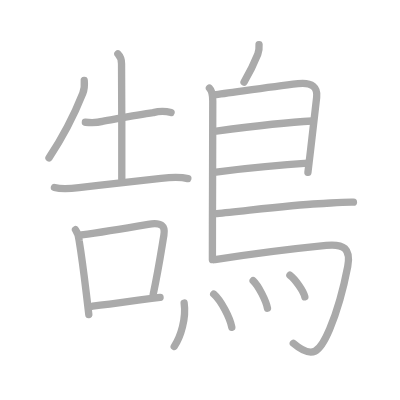
t = 0.00 s
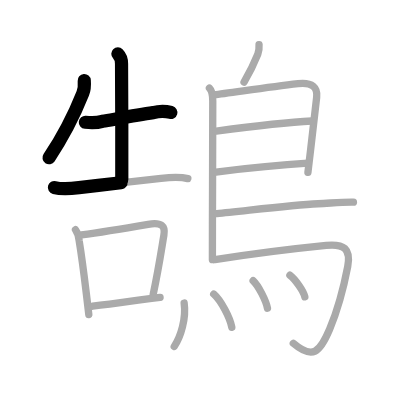
t = 3.50 s
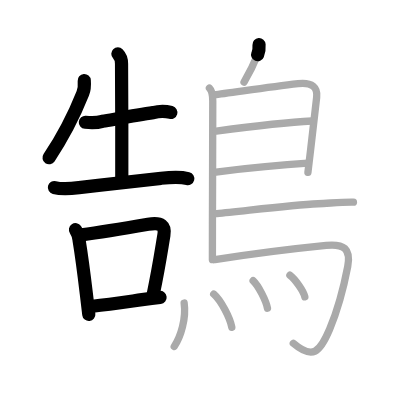
t = 7.25 s
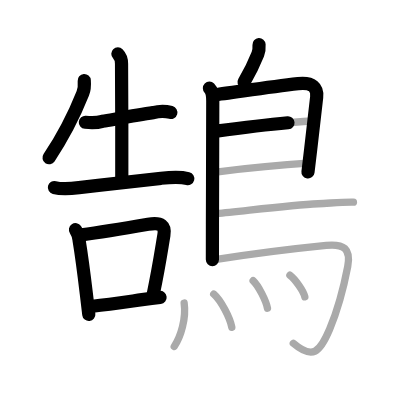
t = 10.75 s
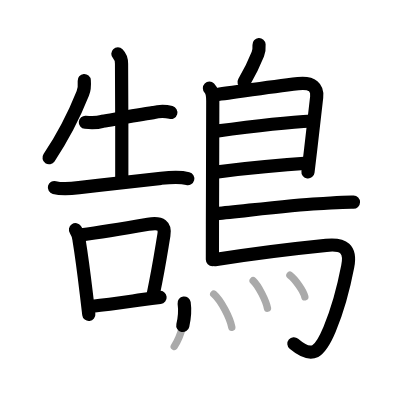
t = 14.50 s
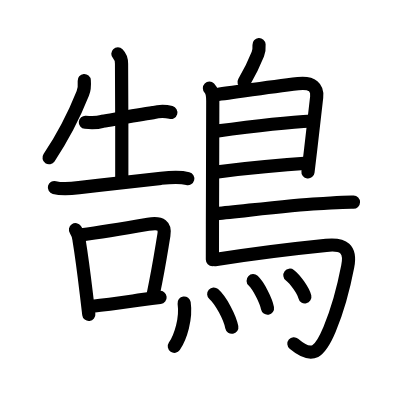
t = 18.00 s

The animated SVG that drew these frames (rendered in a browser with its animation timeline set to each time). Animation: 18 SMIL elements (animate=18); one cycle of 18.00 s.

<?xml version="1.0" standalone="no"?>
<!DOCTYPE svg PUBLIC "-//W3C//DTD SVG 1.1//EN"   "http://www.w3.org/Graphics/SVG/1.1/DTD/svg11.dtd">
<svg width="400px" height="400px"  version="1.1" xmlns="http://www.w3.org/2000/svg">
  <defs>
    <marker id="Triangle" viewBox="0 0 10 10" refX="0" refY="5" markerUnits="strokeWidth" markerWidth="3" style="stroke-opacity:0%;fill:#aaaaaa;" markerHeight="2" orient="auto">
      <path d="M 0 0 L 10 5 L 0 10 z" />
    </marker>
    
    <marker id="Arrow" viewBox="0 0 10 10" refX="5" refY="5" markerUnits="strokeWidth" markerWidth="1.8" style="stroke-opacity:0%;fill:#770000;" markerHeight="2" orient="auto">
      <path d="M 0 4 L 6 4 L 4 1 L 10 5 L 4 9 L 6 6 L 0 6 z" />
        <circle cx="5" cy="5" r="5" />
      </marker>
    
    <marker id="TriangleRed" viewBox="0 0 10 10" refX="0" refY="5" markerUnits="strokeWidth" markerWidth="3" style="stroke-opacity:0%;fill:#CC0000;" markerHeight="2" orient="auto">
      <path d="M 0 0 L 10 5 L 0 10 z" />
    </marker>
    
    <marker id="ArrowRed" viewBox="0 0 10 10" refX="5" refY="5" markerUnits="strokeWidth" markerWidth="1.8" style="stroke-opacity:0%;fill:#CC0000;" markerHeight="2" orient="auto">
      <path d="M 0 4 L 6 4 L 4 1 L 10 5 L 4 9 L 6 6 L 0 6 z" />
        <circle cx="5" cy="5" r="5" />
      </marker>
    
  </defs>
  
  <path style="fill:#ffffff; fill-opacity:100%; fill-rule:evenodd; stroke-width:0;" d="M 0 0 L 400px 0 L 400px 400px L 0 400px L 0 0" />

  <g transform="scale(3.6697247706422 3.6697247706422)">
<path style="fill:none; fill-opacity:0%; fill-rule:evenodd; stroke:#aaaaaa; stroke-opacity:100%; stroke-width: 1.5pt; stroke-linejoin:round; stroke-linecap:round;" d="M22.96 21.94c0.1 1.2 0.04 2.41-0.4 3.52C20.5 30.62 17.38 37 13.35 43.01"></path>
<path style="fill:none; fill-opacity:0%; fill-rule:evenodd; stroke:#aaaaaa; stroke-opacity:100%; stroke-width: 1.5pt; stroke-linejoin:round; stroke-linecap:round;" d="M23.26 33.32c1.87 0.18 3.18 0.17 4.63-0.25c4.35-0.77 9.55-1.77 13.87-2.38c1.64-0.47 3.26-0.48 4.86-0.03"></path>
<path style="fill:none; fill-opacity:0%; fill-rule:evenodd; stroke:#aaaaaa; stroke-opacity:100%; stroke-width: 1.5pt; stroke-linejoin:round; stroke-linecap:round;" d="M32.12 14.68c0.84 0.84 1 1.87 1 2.69c0 0.73 0.14 26.95 0.07 31.48"></path>
<path style="fill:none; fill-opacity:0%; fill-rule:evenodd; stroke:#aaaaaa; stroke-opacity:100%; stroke-width: 1.5pt; stroke-linejoin:round; stroke-linecap:round;" d="M14.83 51.1c2.22 0.58 4.4 0.32 6.69 0.04c7.23-0.89 13.86-1.64 22.36-2.55c2.5-0.27 4.89-0.53 7.3 0.08"></path>
<path style="fill:none; fill-opacity:0%; fill-rule:evenodd; stroke:#aaaaaa; stroke-opacity:100%; stroke-width: 1.5pt; stroke-linejoin:round; stroke-linecap:round;" d="M20.57 62.59c0.6 0.89 0.93 1.87 0.99 2.94c0.77 4.68 1.37 9.5 1.96 14.45c0.23 1.89 0.45 3.8 0.68 5.73"></path>
<path style="fill:none; fill-opacity:0%; fill-rule:evenodd; stroke:#aaaaaa; stroke-opacity:100%; stroke-width: 1.5pt; stroke-linejoin:round; stroke-linecap:round;" d="M22.2 64.01c5.8-0.77 13.65-2.1 18.17-2.88c3.71-0.64 4.71 0.48 4.29 2.95c-0.86 5.14-1.36 8.73-2.92 16.17"></path>
<path style="fill:none; fill-opacity:0%; fill-rule:evenodd; stroke:#aaaaaa; stroke-opacity:100%; stroke-width: 1.5pt; stroke-linejoin:round; stroke-linecap:round;" d="M25.23 83.44c4.72-0.56 9.52-1.24 13.5-1.78c1.83-0.25 3.49-0.46 4.89-0.62"></path>
<path style="fill:none; fill-opacity:0%; fill-rule:evenodd; stroke:#aaaaaa; stroke-opacity:100%; stroke-width: 1.5pt; stroke-linejoin:round; stroke-linecap:round;" d="M70.59 12.16c0.06 0.88 0 1.77-0.33 2.6c-1.39 3.5-2.14 4.87-3.76 7.62"></path>
<path style="fill:none; fill-opacity:0%; fill-rule:evenodd; stroke:#aaaaaa; stroke-opacity:100%; stroke-width: 1.5pt; stroke-linejoin:round; stroke-linecap:round;" d="M57.07 24.03c0.83 0.82 0.91 2.21 0.91 3.47c0 6.85-0.06 21.94-0.09 33.63c-0.01 3.66-0.01 6.99-0.01 9.62"></path>
<path style="fill:none; fill-opacity:0%; fill-rule:evenodd; stroke:#aaaaaa; stroke-opacity:100%; stroke-width: 1.5pt; stroke-linejoin:round; stroke-linecap:round;" d="M58.43 25.81c3.25-0.29 13.58-1.98 22.81-3.03c3.93-0.45 5.36 1.15 5.05 3.71C86.16 27.6 84.88 39 83.91 46.97"></path>
<path style="fill:none; fill-opacity:0%; fill-rule:evenodd; stroke:#aaaaaa; stroke-opacity:100%; stroke-width: 1.5pt; stroke-linejoin:round; stroke-linecap:round;" d="M58.95 35.74C65.38 34.88 77 33.38 85 32.98"></path>
<path style="fill:none; fill-opacity:0%; fill-rule:evenodd; stroke:#aaaaaa; stroke-opacity:100%; stroke-width: 1.5pt; stroke-linejoin:round; stroke-linecap:round;" d="M58.86 46.89C66 46 77 44.88 83.89 44.47"></path>
<path style="fill:none; fill-opacity:0%; fill-rule:evenodd; stroke:#aaaaaa; stroke-opacity:100%; stroke-width: 1.5pt; stroke-linejoin:round; stroke-linecap:round;" d="M59.09 58.22c6.84-0.62 19.96-2.36 27.57-2.7c3.47-0.15 6.5-0.48 9.66-0.42"></path>
<path style="fill:none; fill-opacity:0%; fill-rule:evenodd; stroke:#aaaaaa; stroke-opacity:100%; stroke-width: 1.5pt; stroke-linejoin:round; stroke-linecap:round;" d="M58.55 70.75c9.27-1.47 23.87-3.24 30.34-3.89c4.76-0.48 6.81 0.88 5.86 5.79c-1.35 7.04-2.92 12.28-4.93 17.08c-2.63 6.27-4.62 8.31-9.89 3.82"></path>
<path style="fill:none; fill-opacity:0%; fill-rule:evenodd; stroke:#aaaaaa; stroke-opacity:100%; stroke-width: 1.5pt; stroke-linejoin:round; stroke-linecap:round;" d="M50.18 82.57c0.6 4.21-0.93 9.26-2.7 11.84"></path>
<path style="fill:none; fill-opacity:0%; fill-rule:evenodd; stroke:#aaaaaa; stroke-opacity:100%; stroke-width: 1.5pt; stroke-linejoin:round; stroke-linecap:round;" d="M58.24 80.13c2.02 1.78 4.43 6.45 4.93 9.06"></path>
<path style="fill:none; fill-opacity:0%; fill-rule:evenodd; stroke:#aaaaaa; stroke-opacity:100%; stroke-width: 1.5pt; stroke-linejoin:round; stroke-linecap:round;" d="M68.98 76.49c1.47 1.37 3.54 5.49 3.91 7.5"></path>
<path style="fill:none; fill-opacity:0%; fill-rule:evenodd; stroke:#aaaaaa; stroke-opacity:100%; stroke-width: 1.5pt; stroke-linejoin:round; stroke-linecap:round;" d="M79 75c1.44 1.08 3.72 4.32 4.07 5.89"></path>

<path style="fill:none; fill-opacity:0%; fill-rule:evenodd; stroke:#000000; stroke-opacity:100%; stroke-width: 2.7pt; stroke-linejoin:round; stroke-linecap:round;" d="M22.96 21.94c0.1 1.2 0.04 2.41-0.4 3.52C20.5 30.62 17.38 37 13.35 43.01" pathLength="100" stroke-dashoffset="100" stroke-dasharray="100 105"><animate id="dashAnim1" attributeName="stroke-dashoffset" from="100" to="0" dur="1s" calcMode="linear" fill="freeze"/></path>
<path style="fill:none; fill-opacity:0%; fill-rule:evenodd; stroke:#000000; stroke-opacity:100%; stroke-width: 2.7pt; stroke-linejoin:round; stroke-linecap:round;" d="M23.26 33.32c1.87 0.18 3.18 0.17 4.63-0.25c4.35-0.77 9.55-1.77 13.87-2.38c1.64-0.47 3.26-0.48 4.86-0.03" pathLength="100" stroke-dashoffset="100" stroke-dasharray="100 105"><animate id="dashAnim2" attributeName="stroke-dashoffset" from="100" to="0" dur="1s" calcMode="linear" begin="dashAnim1.end" fill="freeze"/></path>
<path style="fill:none; fill-opacity:0%; fill-rule:evenodd; stroke:#000000; stroke-opacity:100%; stroke-width: 2.7pt; stroke-linejoin:round; stroke-linecap:round;" d="M32.12 14.68c0.84 0.84 1 1.87 1 2.69c0 0.73 0.14 26.95 0.07 31.48" pathLength="100" stroke-dashoffset="100" stroke-dasharray="100 105"><animate id="dashAnim3" attributeName="stroke-dashoffset" from="100" to="0" dur="1s" calcMode="linear" begin="dashAnim2.end" fill="freeze"/></path>
<path style="fill:none; fill-opacity:0%; fill-rule:evenodd; stroke:#000000; stroke-opacity:100%; stroke-width: 2.7pt; stroke-linejoin:round; stroke-linecap:round;" d="M14.83 51.1c2.22 0.58 4.4 0.32 6.69 0.04c7.23-0.89 13.86-1.64 22.36-2.55c2.5-0.27 4.89-0.53 7.3 0.08" pathLength="100" stroke-dashoffset="100" stroke-dasharray="100 105"><animate id="dashAnim4" attributeName="stroke-dashoffset" from="100" to="0" dur="1s" calcMode="linear" begin="dashAnim3.end" fill="freeze"/></path>
<path style="fill:none; fill-opacity:0%; fill-rule:evenodd; stroke:#000000; stroke-opacity:100%; stroke-width: 2.7pt; stroke-linejoin:round; stroke-linecap:round;" d="M20.57 62.59c0.6 0.89 0.93 1.87 0.99 2.94c0.77 4.68 1.37 9.5 1.96 14.45c0.23 1.89 0.45 3.8 0.68 5.73" pathLength="100" stroke-dashoffset="100" stroke-dasharray="100 105"><animate id="dashAnim5" attributeName="stroke-dashoffset" from="100" to="0" dur="1s" calcMode="linear" begin="dashAnim4.end" fill="freeze"/></path>
<path style="fill:none; fill-opacity:0%; fill-rule:evenodd; stroke:#000000; stroke-opacity:100%; stroke-width: 2.7pt; stroke-linejoin:round; stroke-linecap:round;" d="M22.2 64.01c5.8-0.77 13.65-2.1 18.17-2.88c3.71-0.64 4.71 0.48 4.29 2.95c-0.86 5.14-1.36 8.73-2.92 16.17" pathLength="100" stroke-dashoffset="100" stroke-dasharray="100 105"><animate id="dashAnim6" attributeName="stroke-dashoffset" from="100" to="0" dur="1s" calcMode="linear" begin="dashAnim5.end" fill="freeze"/></path>
<path style="fill:none; fill-opacity:0%; fill-rule:evenodd; stroke:#000000; stroke-opacity:100%; stroke-width: 2.7pt; stroke-linejoin:round; stroke-linecap:round;" d="M25.23 83.44c4.72-0.56 9.52-1.24 13.5-1.78c1.83-0.25 3.49-0.46 4.89-0.62" pathLength="100" stroke-dashoffset="100" stroke-dasharray="100 105"><animate id="dashAnim7" attributeName="stroke-dashoffset" from="100" to="0" dur="1s" calcMode="linear" begin="dashAnim6.end" fill="freeze"/></path>
<path style="fill:none; fill-opacity:0%; fill-rule:evenodd; stroke:#000000; stroke-opacity:100%; stroke-width: 2.7pt; stroke-linejoin:round; stroke-linecap:round;" d="M70.59 12.16c0.06 0.88 0 1.77-0.33 2.6c-1.39 3.5-2.14 4.87-3.76 7.62" pathLength="100" stroke-dashoffset="100" stroke-dasharray="100 105"><animate id="dashAnim8" attributeName="stroke-dashoffset" from="100" to="0" dur="1s" calcMode="linear" begin="dashAnim7.end" fill="freeze"/></path>
<path style="fill:none; fill-opacity:0%; fill-rule:evenodd; stroke:#000000; stroke-opacity:100%; stroke-width: 2.7pt; stroke-linejoin:round; stroke-linecap:round;" d="M57.07 24.03c0.83 0.82 0.91 2.21 0.91 3.47c0 6.85-0.06 21.94-0.09 33.63c-0.01 3.66-0.01 6.99-0.01 9.62" pathLength="100" stroke-dashoffset="100" stroke-dasharray="100 105"><animate id="dashAnim9" attributeName="stroke-dashoffset" from="100" to="0" dur="1s" calcMode="linear" begin="dashAnim8.end" fill="freeze"/></path>
<path style="fill:none; fill-opacity:0%; fill-rule:evenodd; stroke:#000000; stroke-opacity:100%; stroke-width: 2.7pt; stroke-linejoin:round; stroke-linecap:round;" d="M58.43 25.81c3.25-0.29 13.58-1.98 22.81-3.03c3.93-0.45 5.36 1.15 5.05 3.71C86.16 27.6 84.88 39 83.91 46.97" pathLength="100" stroke-dashoffset="100" stroke-dasharray="100 105"><animate id="dashAnim10" attributeName="stroke-dashoffset" from="100" to="0" dur="1s" calcMode="linear" begin="dashAnim9.end" fill="freeze"/></path>
<path style="fill:none; fill-opacity:0%; fill-rule:evenodd; stroke:#000000; stroke-opacity:100%; stroke-width: 2.7pt; stroke-linejoin:round; stroke-linecap:round;" d="M58.95 35.74C65.38 34.88 77 33.38 85 32.98" pathLength="100" stroke-dashoffset="100" stroke-dasharray="100 105"><animate id="dashAnim11" attributeName="stroke-dashoffset" from="100" to="0" dur="1s" calcMode="linear" begin="dashAnim10.end" fill="freeze"/></path>
<path style="fill:none; fill-opacity:0%; fill-rule:evenodd; stroke:#000000; stroke-opacity:100%; stroke-width: 2.7pt; stroke-linejoin:round; stroke-linecap:round;" d="M58.86 46.89C66 46 77 44.88 83.89 44.47" pathLength="100" stroke-dashoffset="100" stroke-dasharray="100 105"><animate id="dashAnim12" attributeName="stroke-dashoffset" from="100" to="0" dur="1s" calcMode="linear" begin="dashAnim11.end" fill="freeze"/></path>
<path style="fill:none; fill-opacity:0%; fill-rule:evenodd; stroke:#000000; stroke-opacity:100%; stroke-width: 2.7pt; stroke-linejoin:round; stroke-linecap:round;" d="M59.09 58.22c6.84-0.62 19.96-2.36 27.57-2.7c3.47-0.15 6.5-0.48 9.66-0.42" pathLength="100" stroke-dashoffset="100" stroke-dasharray="100 105"><animate id="dashAnim13" attributeName="stroke-dashoffset" from="100" to="0" dur="1s" calcMode="linear" begin="dashAnim12.end" fill="freeze"/></path>
<path style="fill:none; fill-opacity:0%; fill-rule:evenodd; stroke:#000000; stroke-opacity:100%; stroke-width: 2.7pt; stroke-linejoin:round; stroke-linecap:round;" d="M58.55 70.75c9.27-1.47 23.87-3.24 30.34-3.89c4.76-0.48 6.81 0.88 5.86 5.79c-1.35 7.04-2.92 12.28-4.93 17.08c-2.63 6.27-4.62 8.31-9.89 3.82" pathLength="100" stroke-dashoffset="100" stroke-dasharray="100 105"><animate id="dashAnim14" attributeName="stroke-dashoffset" from="100" to="0" dur="1s" calcMode="linear" begin="dashAnim13.end" fill="freeze"/></path>
<path style="fill:none; fill-opacity:0%; fill-rule:evenodd; stroke:#000000; stroke-opacity:100%; stroke-width: 2.7pt; stroke-linejoin:round; stroke-linecap:round;" d="M50.18 82.57c0.6 4.21-0.93 9.26-2.7 11.84" pathLength="100" stroke-dashoffset="100" stroke-dasharray="100 105"><animate id="dashAnim15" attributeName="stroke-dashoffset" from="100" to="0" dur="1s" calcMode="linear" begin="dashAnim14.end" fill="freeze"/></path>
<path style="fill:none; fill-opacity:0%; fill-rule:evenodd; stroke:#000000; stroke-opacity:100%; stroke-width: 2.7pt; stroke-linejoin:round; stroke-linecap:round;" d="M58.24 80.13c2.02 1.78 4.43 6.45 4.93 9.06" pathLength="100" stroke-dashoffset="100" stroke-dasharray="100 105"><animate id="dashAnim16" attributeName="stroke-dashoffset" from="100" to="0" dur="1s" calcMode="linear" begin="dashAnim15.end" fill="freeze"/></path>
<path style="fill:none; fill-opacity:0%; fill-rule:evenodd; stroke:#000000; stroke-opacity:100%; stroke-width: 2.7pt; stroke-linejoin:round; stroke-linecap:round;" d="M68.98 76.49c1.47 1.37 3.54 5.49 3.91 7.5" pathLength="100" stroke-dashoffset="100" stroke-dasharray="100 105"><animate id="dashAnim17" attributeName="stroke-dashoffset" from="100" to="0" dur="1s" calcMode="linear" begin="dashAnim16.end" fill="freeze"/></path>
<path style="fill:none; fill-opacity:0%; fill-rule:evenodd; stroke:#000000; stroke-opacity:100%; stroke-width: 2.7pt; stroke-linejoin:round; stroke-linecap:round;" d="M79 75c1.44 1.08 3.72 4.32 4.07 5.89" pathLength="100" stroke-dashoffset="100" stroke-dasharray="100 105"><animate id="dashAnim18" attributeName="stroke-dashoffset" from="100" to="0" dur="1s" calcMode="linear" begin="dashAnim17.end" fill="freeze"/></path>

</g>

</svg>  
          
